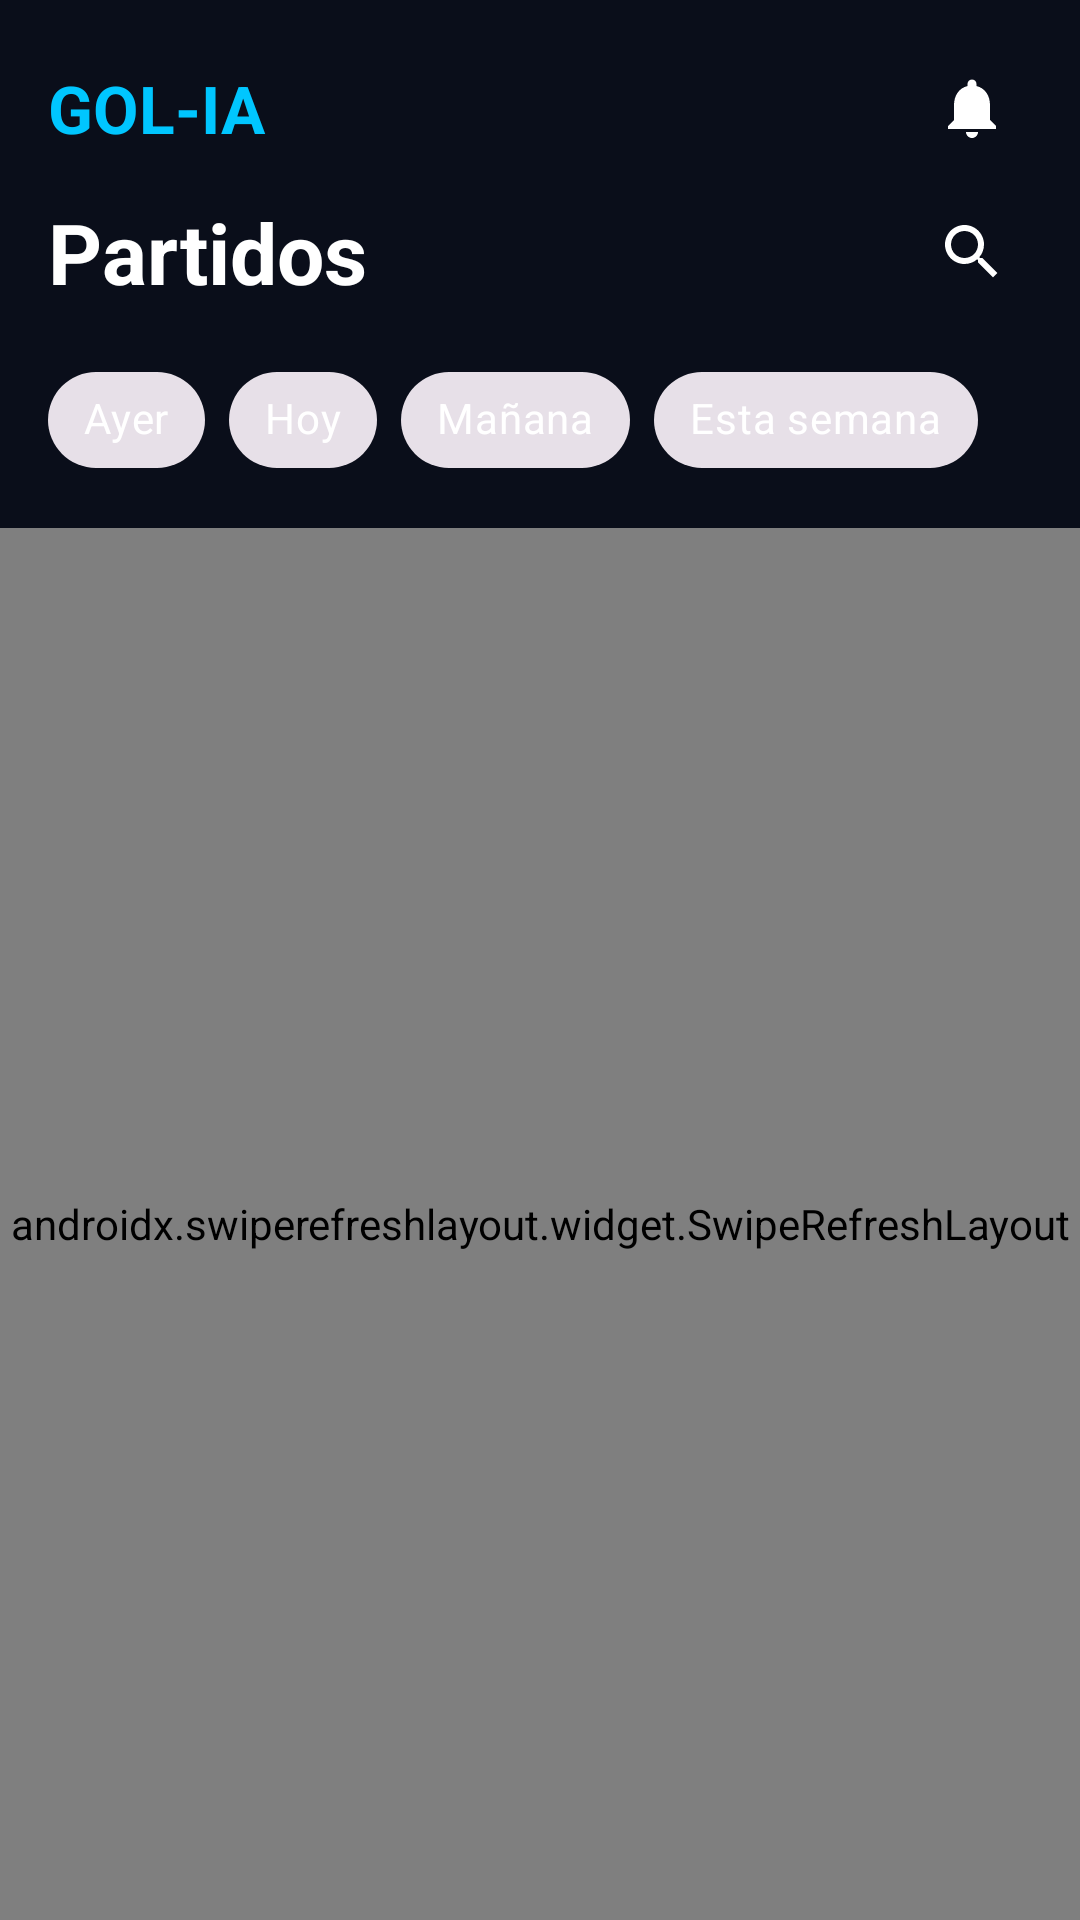

Reconstruct the res/layout file that produces this screen, plus the resources it refers to.
<!-- AndroidManifest.xml: application theme Theme.GolIA -->
<!-- res/layout/fragment_partidos.xml -->
<?xml version="1.0" encoding="utf-8"?>
<LinearLayout xmlns:android="http://schemas.android.com/apk/res/android"
    xmlns:app="http://schemas.android.com/apk/res-auto"
    xmlns:tools="http://schemas.android.com/tools"
    android:layout_width="match_parent"
    android:layout_height="match_parent"
    android:background="@color/blue_dark"
    android:orientation="vertical"
    tools:context=".PartidosFragment">

    
    <LinearLayout
        android:layout_width="match_parent"
        android:layout_height="wrap_content"
        android:gravity="center_vertical"
        android:orientation="horizontal"
        android:paddingHorizontal="16dp"
        android:paddingTop="16dp">

        <TextView
            android:layout_width="0dp"
            android:layout_height="wrap_content"
            android:layout_weight="1"
            android:text="@string/app_brand"
            android:textColor="@color/blue_end"
            android:textSize="22sp"
            android:textStyle="bold" />

        <ImageButton
            android:id="@+id/btn_notifications"
            android:layout_width="40dp"
            android:layout_height="40dp"
            android:background="?attr/selectableItemBackgroundBorderless"
            android:contentDescription="@string/cd_notificaciones"
            android:src="@drawable/ic_notifications" />

    </LinearLayout>

    
    <LinearLayout
        android:layout_width="match_parent"
        android:layout_height="wrap_content"
        android:gravity="center_vertical"
        android:orientation="horizontal"
        android:paddingHorizontal="16dp"
        android:paddingTop="8dp">

        <TextView
            android:layout_width="0dp"
            android:layout_height="wrap_content"
            android:layout_weight="1"
            android:text="@string/partidos"
            android:textColor="@color/text_white"
            android:textSize="28sp"
            android:textStyle="bold" />

        <ImageButton
            android:id="@+id/btn_search"
            android:layout_width="40dp"
            android:layout_height="40dp"
            android:background="?attr/selectableItemBackgroundBorderless"
            android:contentDescription="@string/cd_buscar"
            android:src="@drawable/ic_search" />

    </LinearLayout>

    
    <EditText
        android:id="@+id/edit_search"
        android:layout_width="match_parent"
        android:layout_height="wrap_content"
        android:layout_marginHorizontal="16dp"
        android:layout_marginTop="8dp"
        android:background="@drawable/bg_search_input"
        android:drawableStart="@drawable/ic_search"
        android:drawablePadding="8dp"
        android:hint="@string/hint_buscar_partidos"
        android:imeOptions="actionSearch"
        android:inputType="text"
        android:maxLines="1"
        android:paddingHorizontal="12dp"
        android:paddingVertical="10dp"
        android:textColor="@color/text_white"
        android:textColorHint="@color/text_gray"
        android:visibility="gone"
        tools:visibility="visible" />

    
    <com.google.android.material.chip.ChipGroup
        android:id="@+id/chip_group_filters"
        android:layout_width="match_parent"
        android:layout_height="wrap_content"
        android:paddingHorizontal="16dp"
        android:paddingVertical="12dp"
        app:singleLine="true"
        app:singleSelection="true">

        <com.google.android.material.chip.Chip
            android:id="@+id/chip_ayer"
            style="@style/Widget.MaterialComponents.Chip.Choice"
            android:layout_width="wrap_content"
            android:layout_height="wrap_content"
            android:text="@string/chip_ayer"
            android:textColor="@color/text_white" />

        <com.google.android.material.chip.Chip
            android:id="@+id/chip_hoy"
            style="@style/Widget.MaterialComponents.Chip.Choice"
            android:layout_width="wrap_content"
            android:layout_height="wrap_content"
            android:text="@string/chip_hoy"
            android:textColor="@color/text_white" />

        <com.google.android.material.chip.Chip
            android:id="@+id/chip_manana"
            style="@style/Widget.MaterialComponents.Chip.Choice"
            android:layout_width="wrap_content"
            android:layout_height="wrap_content"
            android:text="@string/chip_manana"
            android:textColor="@color/text_white" />

        <com.google.android.material.chip.Chip
            android:id="@+id/chip_esta_semana"
            style="@style/Widget.MaterialComponents.Chip.Choice"
            android:layout_width="wrap_content"
            android:layout_height="wrap_content"
            android:text="@string/chip_esta_semana"
            android:textColor="@color/text_white" />

    </com.google.android.material.chip.ChipGroup>

    
    <TextView
        android:id="@+id/text_notice"
        android:layout_width="match_parent"
        android:layout_height="wrap_content"
        android:layout_marginHorizontal="16dp"
        android:layout_marginBottom="4dp"
        android:background="@drawable/bg_search_input"
        android:paddingHorizontal="12dp"
        android:paddingVertical="8dp"
        android:textColor="@color/gold"
        android:textSize="12sp"
        android:visibility="gone"
        tools:text="Mostrando datos sin conexión"
        tools:visibility="visible" />

    
    <FrameLayout
        android:layout_width="match_parent"
        android:layout_height="0dp"
        android:layout_weight="1">

        <androidx.swiperefreshlayout.widget.SwipeRefreshLayout
            android:id="@+id/swipe_refresh"
            android:layout_width="match_parent"
            android:layout_height="match_parent">

            <androidx.recyclerview.widget.RecyclerView
                android:id="@+id/recycler_matches"
                android:layout_width="match_parent"
                android:layout_height="match_parent"
                android:clipToPadding="false"
                android:paddingVertical="8dp" />

        </androidx.swiperefreshlayout.widget.SwipeRefreshLayout>

        <ProgressBar
            android:id="@+id/progress_loading"
            android:layout_width="wrap_content"
            android:layout_height="wrap_content"
            android:layout_gravity="center"
            android:visibility="gone" />

        <TextView
            android:id="@+id/empty_view"
            android:layout_width="wrap_content"
            android:layout_height="wrap_content"
            android:layout_gravity="center"
            android:gravity="center"
            android:padding="24dp"
            android:text="@string/empty_filter"
            android:textColor="@color/text_gray"
            android:textSize="16sp"
            android:visibility="gone" />

        
        <LinearLayout
            android:id="@+id/error_view"
            android:layout_width="wrap_content"
            android:layout_height="wrap_content"
            android:layout_gravity="center"
            android:gravity="center"
            android:orientation="vertical"
            android:padding="24dp"
            android:visibility="gone">

            <TextView
                android:id="@+id/text_error"
                android:layout_width="wrap_content"
                android:layout_height="wrap_content"
                android:gravity="center"
                android:textColor="@color/error_red"
                android:textSize="16sp"
                tools:text="No se pudieron cargar los partidos" />

            <Button
                android:id="@+id/btn_retry"
                android:layout_width="wrap_content"
                android:layout_height="wrap_content"
                android:layout_marginTop="12dp"
                android:text="@string/btn_reintentar" />

        </LinearLayout>

    </FrameLayout>

</LinearLayout>
<!-- resources referenced by this layout -->
<resources>
  <color name="blue_dark">#0A0E1A</color>
  <color name="blue_end">#00C6FF</color>
  <color name="error_red">#FF6B6B</color>
  <color name="gold">#FFD700</color>
  <color name="text_gray">#B0B0B0</color>
  <color name="text_white">#FFFFFF</color>
  <!-- drawable bg_search_input (drawable) -->
  <?xml version="1.0" encoding="utf-8"?>
  <shape xmlns:android="http://schemas.android.com/apk/res/android"
      android:shape="rectangle">
  
      <solid android:color="@color/blue_dark" />
  
      <corners android:radius="12dp" />
  
      <stroke
          android:width="1dp"
          android:color="@color/blue_start" />
  </shape>
  <!-- drawable ic_notifications (drawable) -->
  <?xml version="1.0" encoding="utf-8"?>
  <vector xmlns:android="http://schemas.android.com/apk/res/android"
      android:width="24dp"
      android:height="24dp"
      android:viewportWidth="24"
      android:viewportHeight="24"
      android:tint="@color/text_white">
      <path
          android:fillColor="@android:color/white"
          android:pathData="M12,22c1.1,0 2,-0.9 2,-2h-4c0,1.1 0.9,2 2,2zM18,16v-5c0,-3.07 -1.64,-5.64 -4.5,-6.32L13.5,4c0,-0.83 -0.67,-1.5 -1.5,-1.5s-1.5,0.67 -1.5,1.5v0.68C7.63,5.36 6,7.92 6,11v5l-2,2v1h16v-1l-2,-2z" />
  </vector>
  <!-- drawable ic_search (drawable) -->
  <?xml version="1.0" encoding="utf-8"?>
  <vector xmlns:android="http://schemas.android.com/apk/res/android"
      android:width="24dp"
      android:height="24dp"
      android:viewportWidth="24"
      android:viewportHeight="24"
      android:tint="@color/text_white">
      <path
          android:fillColor="@android:color/white"
          android:pathData="M15.5,14h-0.79l-0.28,-0.27C15.41,12.59 16,11.11 16,9.5 16,5.91 13.09,3 9.5,3S3,5.91 3,9.5 5.91,16 9.5,16c1.61,0 3.09,-0.59 4.23,-1.57l0.27,0.28v0.79l5,4.99L20.49,19l-4.99,-5zM9.5,14C7.01,14 5,11.99 5,9.5S7.01,5 9.5,5 14,7.01 14,9.5 11.99,14 9.5,14z" />
  </vector>
  <string name="app_brand">GOL-IA</string>
  <string name="btn_reintentar">Reintentar</string>
  <string name="cd_buscar">Buscar</string>
  <string name="cd_notificaciones">Notificaciones</string>
  <string name="chip_ayer">Ayer</string>
  <string name="chip_esta_semana">Esta semana</string>
  <string name="chip_hoy">Hoy</string>
  <string name="chip_manana">Mañana</string>
  <string name="empty_filter">No hay partidos para este filtro</string>
  <string name="hint_buscar_partidos">Buscar equipo o liga</string>
  <string name="partidos">Partidos</string>
  <style name="Theme.GolIA" parent="Base.Theme.GolIA" />
  <color name="blue_start">#007BFF</color>
  <style name="Base.Theme.GolIA" parent="Theme.Material3.DayNight.NoActionBar">
          
          
          colo
      </style>
</resources>
